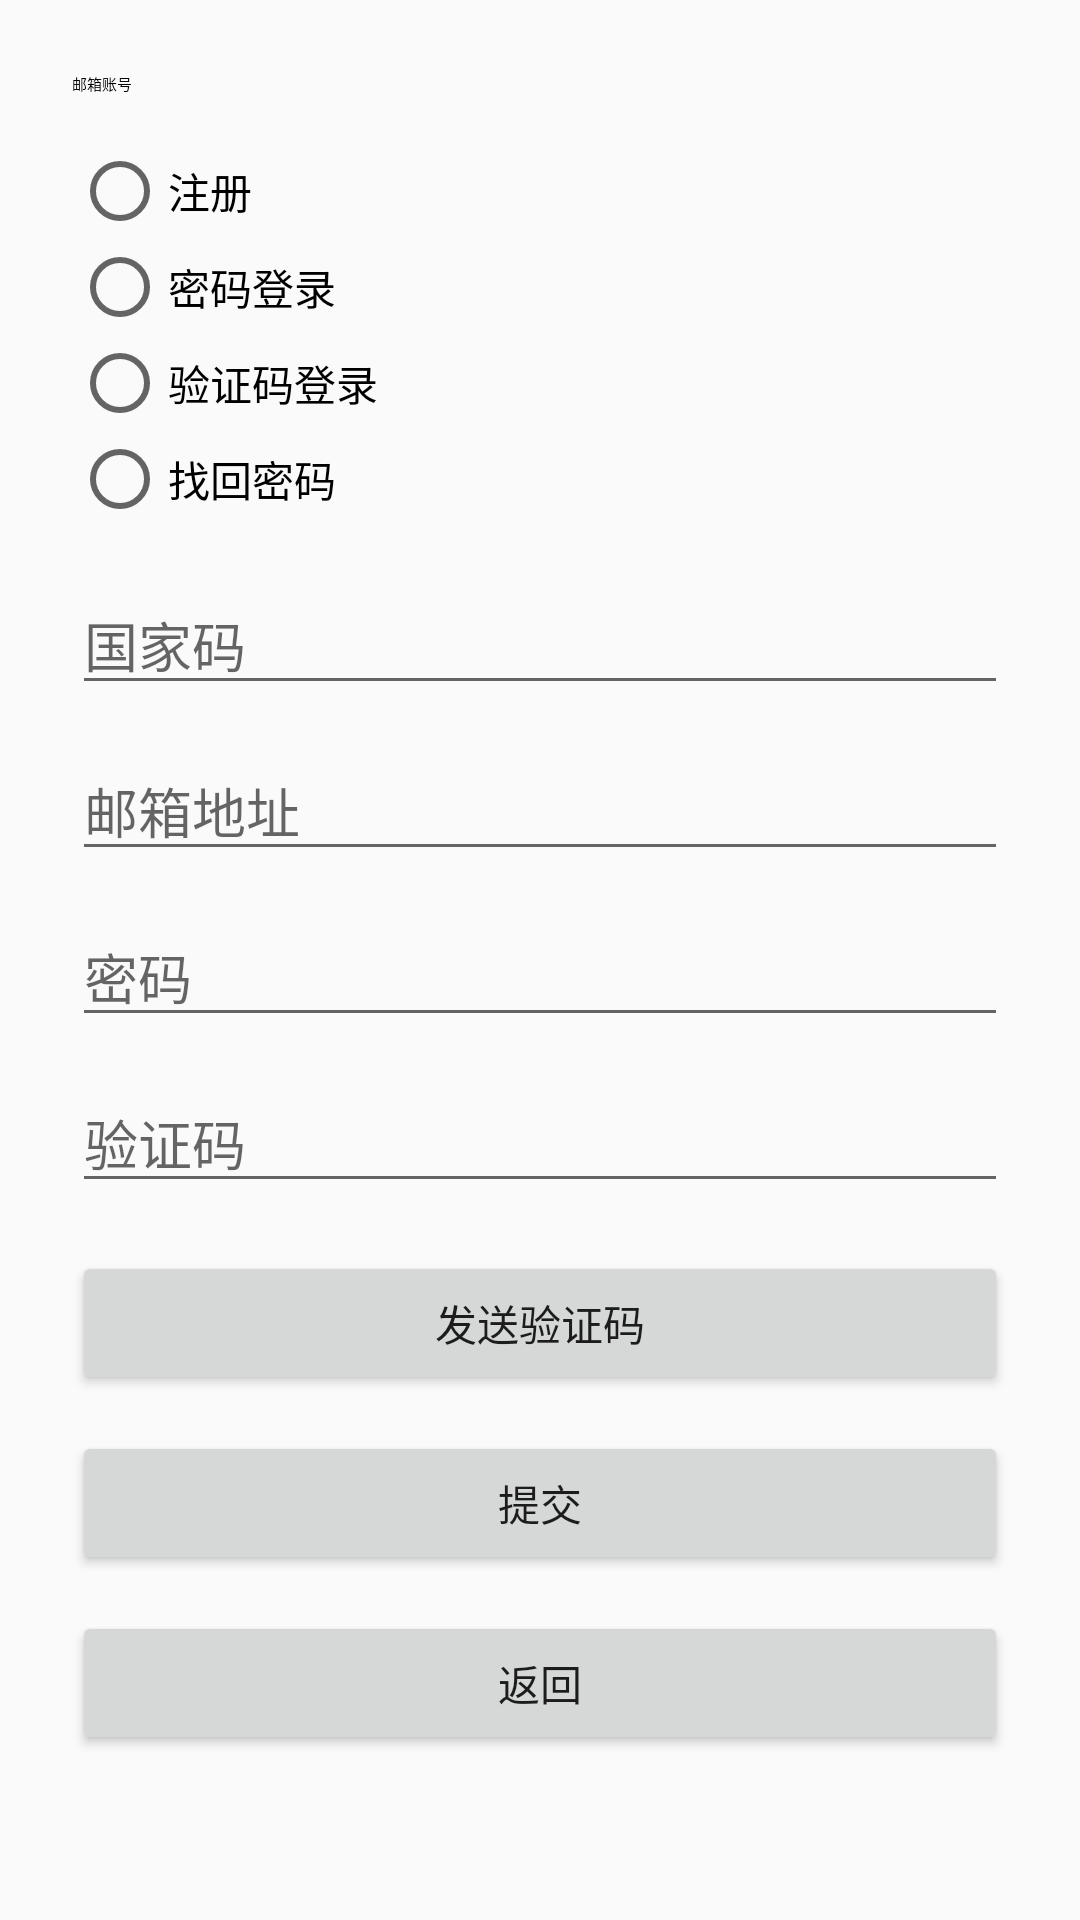

Layout XML and referenced resources for this Android screen:
<!-- AndroidManifest.xml: application theme Theme.FlyIoTDemo -->
<!-- res/layout/fragment_email_auth.xml -->
<?xml version="1.0" encoding="utf-8"?>
<ScrollView xmlns:android="http://schemas.android.com/apk/res/android"
    android:layout_width="match_parent"
    android:layout_height="match_parent">

    <LinearLayout
        android:layout_width="match_parent"
        android:layout_height="wrap_content"
        android:orientation="vertical"
        android:padding="24dp">

        <TextView
            android:id="@+id/tvEmailTitle"
            android:layout_width="wrap_content"
            android:layout_height="wrap_content"
            android:text="@string/email_auth_title"
            android:textAppearance="?attr/textAppearanceHeadline6" />

        <RadioGroup
            android:id="@+id/rgEmailMode"
            android:layout_width="match_parent"
            android:layout_height="wrap_content"
            android:layout_marginTop="16dp"
            android:orientation="vertical">

            <RadioButton
                android:id="@+id/rbEmailRegister"
                android:layout_width="wrap_content"
                android:layout_height="wrap_content"
                android:text="@string/mode_register" />

            <RadioButton
                android:id="@+id/rbEmailPasswordLogin"
                android:layout_width="wrap_content"
                android:layout_height="wrap_content"
                android:text="@string/mode_password_login" />

            <RadioButton
                android:id="@+id/rbEmailCodeLogin"
                android:layout_width="wrap_content"
                android:layout_height="wrap_content"
                android:text="@string/mode_code_login" />

            <RadioButton
                android:id="@+id/rbEmailReset"
                android:layout_width="wrap_content"
                android:layout_height="wrap_content"
                android:text="@string/mode_reset_password" />
        </RadioGroup>

        <EditText
            android:id="@+id/etEmailCountryCode"
            android:layout_width="match_parent"
            android:layout_height="wrap_content"
            android:layout_marginTop="16dp"
            android:hint="@string/country_code"
            android:inputType="number" />

        <EditText
            android:id="@+id/etEmailAddress"
            android:layout_width="match_parent"
            android:layout_height="wrap_content"
            android:layout_marginTop="12dp"
            android:hint="@string/email_address"
            android:inputType="textEmailAddress" />

        <EditText
            android:id="@+id/etEmailPassword"
            android:layout_width="match_parent"
            android:layout_height="wrap_content"
            android:layout_marginTop="12dp"
            android:hint="@string/password"
            android:inputType="textPassword" />

        <EditText
            android:id="@+id/etEmailCode"
            android:layout_width="match_parent"
            android:layout_height="wrap_content"
            android:layout_marginTop="12dp"
            android:hint="@string/verify_code"
            android:inputType="number" />

        <Button
            android:id="@+id/btnEmailSendCode"
            android:layout_width="match_parent"
            android:layout_height="wrap_content"
            android:layout_marginTop="16dp"
            android:text="@string/send_code" />

        <Button
            android:id="@+id/btnEmailSubmit"
            android:layout_width="match_parent"
            android:layout_height="wrap_content"
            android:layout_marginTop="12dp"
            android:text="@string/submit" />

        <Button
            android:id="@+id/btnEmailBack"
            android:layout_width="match_parent"
            android:layout_height="wrap_content"
            android:layout_marginTop="12dp"
            android:text="@string/back" />

        <ProgressBar
            android:id="@+id/progressEmail"
            android:layout_width="wrap_content"
            android:layout_height="wrap_content"
            android:layout_gravity="center_horizontal"
            android:layout_marginTop="20dp"
            android:visibility="gone" />
    </LinearLayout>

</ScrollView>
<!-- resources referenced by this layout -->
<resources>
  <string name="back">返回</string>
  <string name="country_code">国家码</string>
  <string name="email_address">邮箱地址</string>
  <string name="email_auth_title">邮箱账号</string>
  <string name="mode_code_login">验证码登录</string>
  <string name="mode_password_login">密码登录</string>
  <string name="mode_register">注册</string>
  <string name="mode_reset_password">找回密码</string>
  <string name="password">密码</string>
  <string name="send_code">发送验证码</string>
  <string name="submit">提交</string>
  <string name="verify_code">验证码</string>
  <style name="Theme.FlyIoTDemo" parent="Base_BizBundle_Theme">
          <item name="colorPrimary">@color/thing_theme_color_m1</item>
          <item name="colorPrimaryVariant">@color/thing_theme_color_m1_2</item>
          <item name="colorOnPrimary">@color/white</item>
          <item name="colorSecondary">@color/thing_theme_color_m3</item>
          <item name="colorSecondaryVariant">@color/thing_theme_color_m3_2</item>
          <item name="colorOnSecondary">@color/black</item>
          <item name="android:statusBarColor">@color/thing_theme_color_m1</item>
      </style>
  <color name="thing_theme_color_m1">#4A90D9</color>
  <color name="thing_theme_color_m1_2">#3579C2</color>
  <color name="thing_theme_color_m3">#E8F2FB</color>
  <color name="thing_theme_color_m3_2">#C5DDF5</color>
  <style name="AppTheme" parent="Theme.AppCompat.DayNight.NoActionBar" />
  <color name="status_font_color">@color/ty_n1</color>
  <color name="status_bg_color">@color/thing_theme_color_b2</color>
  <color name="navbar_font_color">@color/ty_n1</color>
  <color name="navbar_bg_color">@color/thing_theme_color_b2</color>
  <color name="app_bg_color">@color/thing_theme_color_b1</color>
  <color name="list_primary_color">@color/ty_n1</color>
  <color name="list_sub_color">@color/ty_n3</color>
  <color name="list_secondary_color">@color/ty_n4</color>
  <color name="list_line_color">@color/ty_n7</color>
  <color name="list_bg_color">@color/thing_theme_color_b2</color>
  <color name="primary_button_font_color">@color/thing_theme_color_b2</color>
  <color name="primary_button_bg_color">@color/thing_theme_color_m1</color>
  <color name="secondary_button_font_color">@color/ty_n1</color>
  <color name="secondary_button_bg_color">@color/thing_theme_color_b2</color>
  <color name="notice_font_color">@color/ty_n1</color>
  <color name="notice_bg_color">#FFF8D8</color>
  <string name="app_name">Fly IoT Demo</string>
  <color name="ty_n1">#FF000000</color>
  <color name="thing_theme_color_b2">#FFFFFF</color>
  <color name="thing_theme_color_b1">#F5F6FA</color>
  <color name="ty_n3">#FF595959</color>
  <color name="ty_n4">#FF999999</color>
  <color name="ty_n7">#FFE5E5E5</color>
  <color name="primary_button_select_color">@color/thing_theme_color_m1_2</color>
  <color name="gray_99">#FF999999</color>
  <!-- not gathered from this repository: default colours our renderer supplied (Android Studio template values) -->
  <color name="black">#FF000000</color>
  <color name="white">#FFFFFFFF</color>
</resources>
